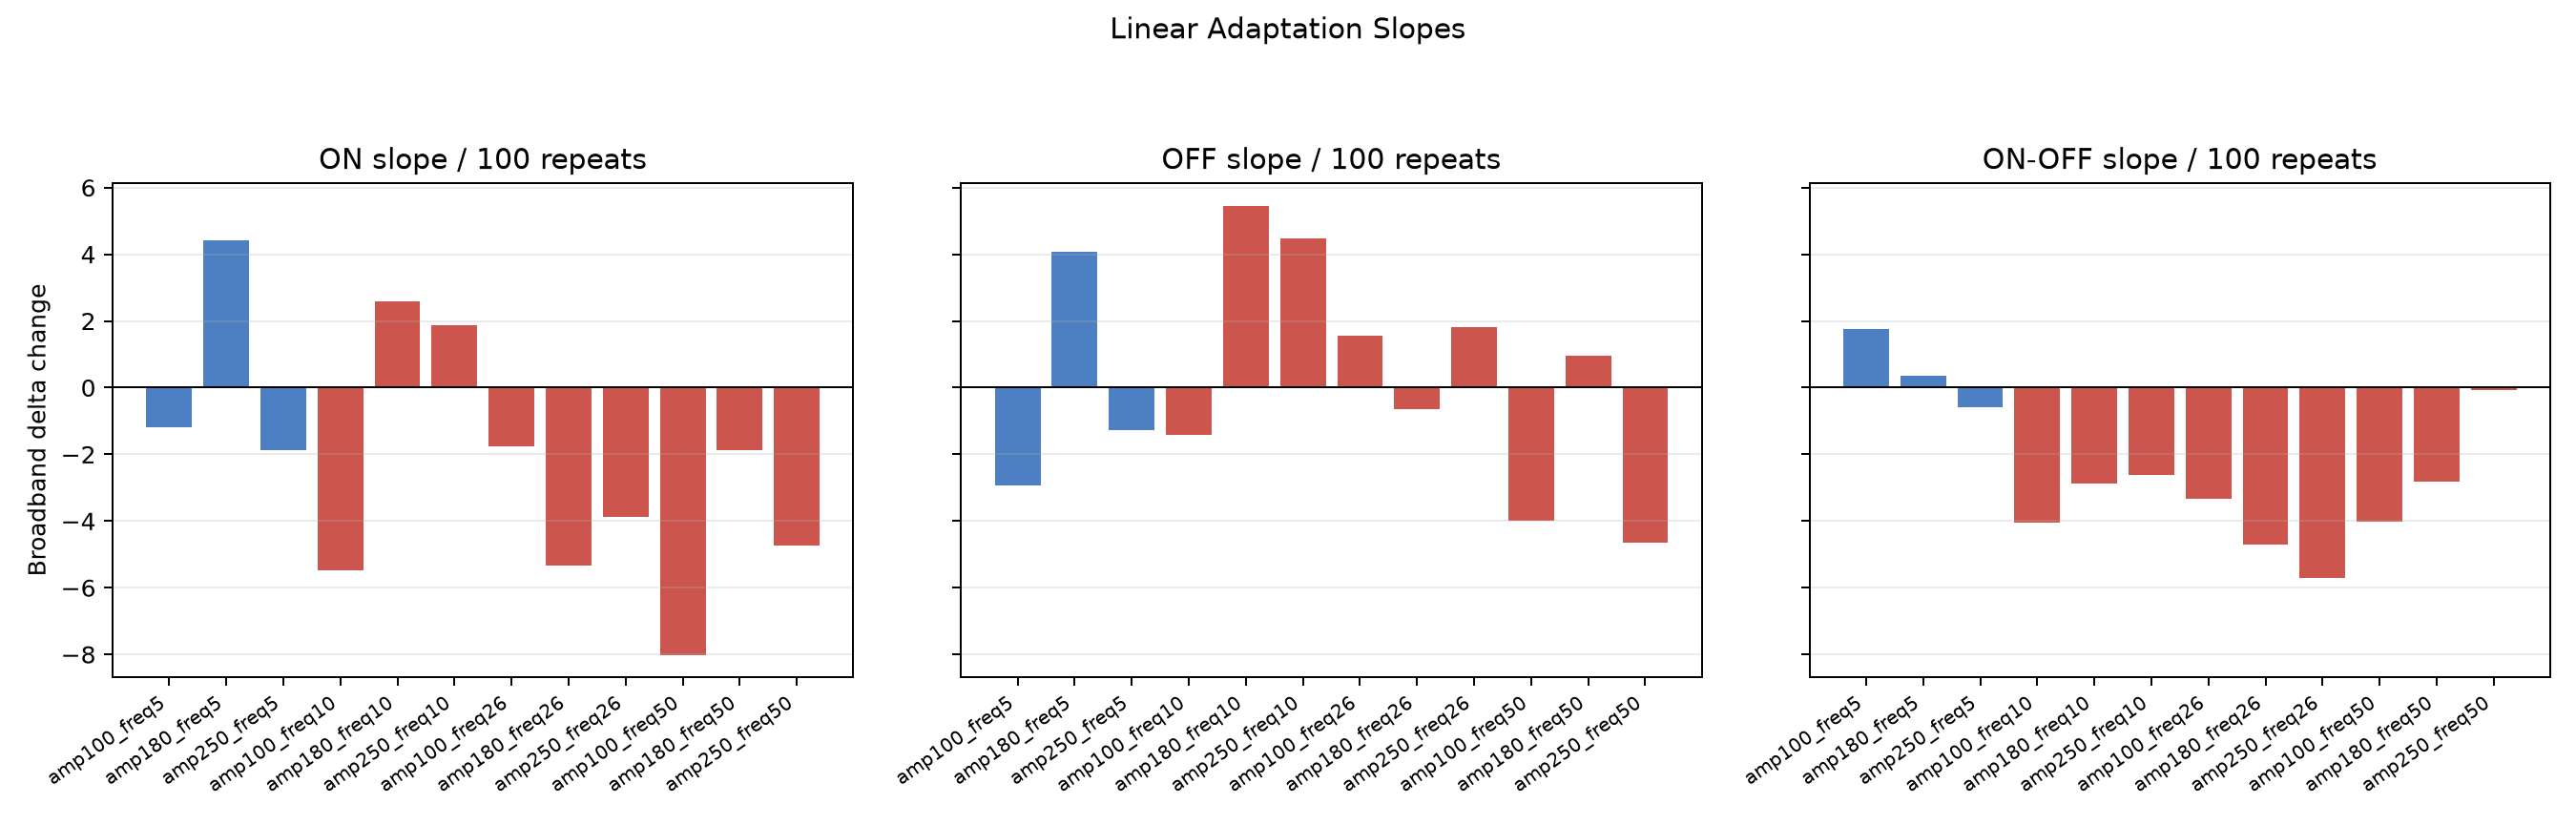

Values plotted in this chart, from the file beside it:
condition, amplitude, frequency, n_trials, on_delta_slope_per_trial, on_delta_slope_per_100_trials, on_delta_pvalue, on_delta_rvalue, off_delta_slope_per_trial, off_delta_slope_per_100_trials, off_delta_pvalue, off_delta_rvalue, on_minus_off_slope_per_trial, on_minus_off_slope_per_100_trials, on_minus_off_pvalue, on_minus_off_rvalue
amp100_freq5, 100, 5, 200, -0.01191, -1.191, 0.7, -0.02741, -0.02947, -2.947, 0.3878, -0.0614, 0.01756, 1.756, 0.5226, 0.04547
amp180_freq5, 180, 5, 200, 0.04427, 4.427, 0.118, 0.1109, 0.04071, 4.071, 0.197, 0.09161, 0.003557, 0.3557, 0.8924, 0.009626
amp250_freq5, 250, 5, 200, -0.01864, -1.864, 0.5711, -0.04029, -0.01272, -1.272, 0.708, -0.02665, -0.00592, -0.592, 0.8048, -0.01758
amp100_freq10, 100, 10, 200, -0.05491, -5.491, 0.05874, -0.1339, -0.0143, -1.43, 0.6577, -0.03153, -0.04061, -4.061, 0.1061, -0.1146
amp180_freq10, 180, 10, 200, 0.0259, 2.59, 0.4313, 0.05595, 0.05457, 5.457, 0.1131, 0.1124, -0.02866, -2.866, 0.2795, -0.07683
amp250_freq10, 250, 10, 200, 0.01865, 1.865, 0.5336, 0.04427, 0.04485, 4.485, 0.1641, 0.09876, -0.02619, -2.619, 0.3063, -0.07269
amp100_freq26, 100, 26, 200, -0.01767, -1.767, 0.5847, -0.03888, 0.01568, 1.568, 0.6255, 0.03472, -0.03335, -3.335, 0.193, -0.09244
amp180_freq26, 180, 26, 200, -0.05347, -5.347, 0.06446, -0.131, -0.006465, -0.6465, 0.8246, -0.01577, -0.04701, -4.701, 0.02669, -0.1567
amp250_freq26, 250, 26, 200, -0.03879, -3.879, 0.2163, -0.08781, 0.01814, 1.814, 0.5846, 0.03888, -0.05693, -5.693, 0.002877, -0.2097
amp100_freq50, 100, 50, 200, -0.08014, -8.014, 0.007198, -0.1895, -0.03983, -3.983, 0.2155, -0.08796, -0.0403, -4.03, 0.09228, -0.1194
amp180_freq50, 180, 50, 200, -0.01869, -1.869, 0.5589, -0.04157, 0.00956, 0.956, 0.771, 0.02071, -0.02825, -2.825, 0.1854, -0.09403
amp250_freq50, 250, 50, 200, -0.04742, -4.742, 0.08261, -0.123, -0.0466, -4.66, 0.1557, -0.1008, -0.0008203, -0.08203, 0.9693, -0.002742
